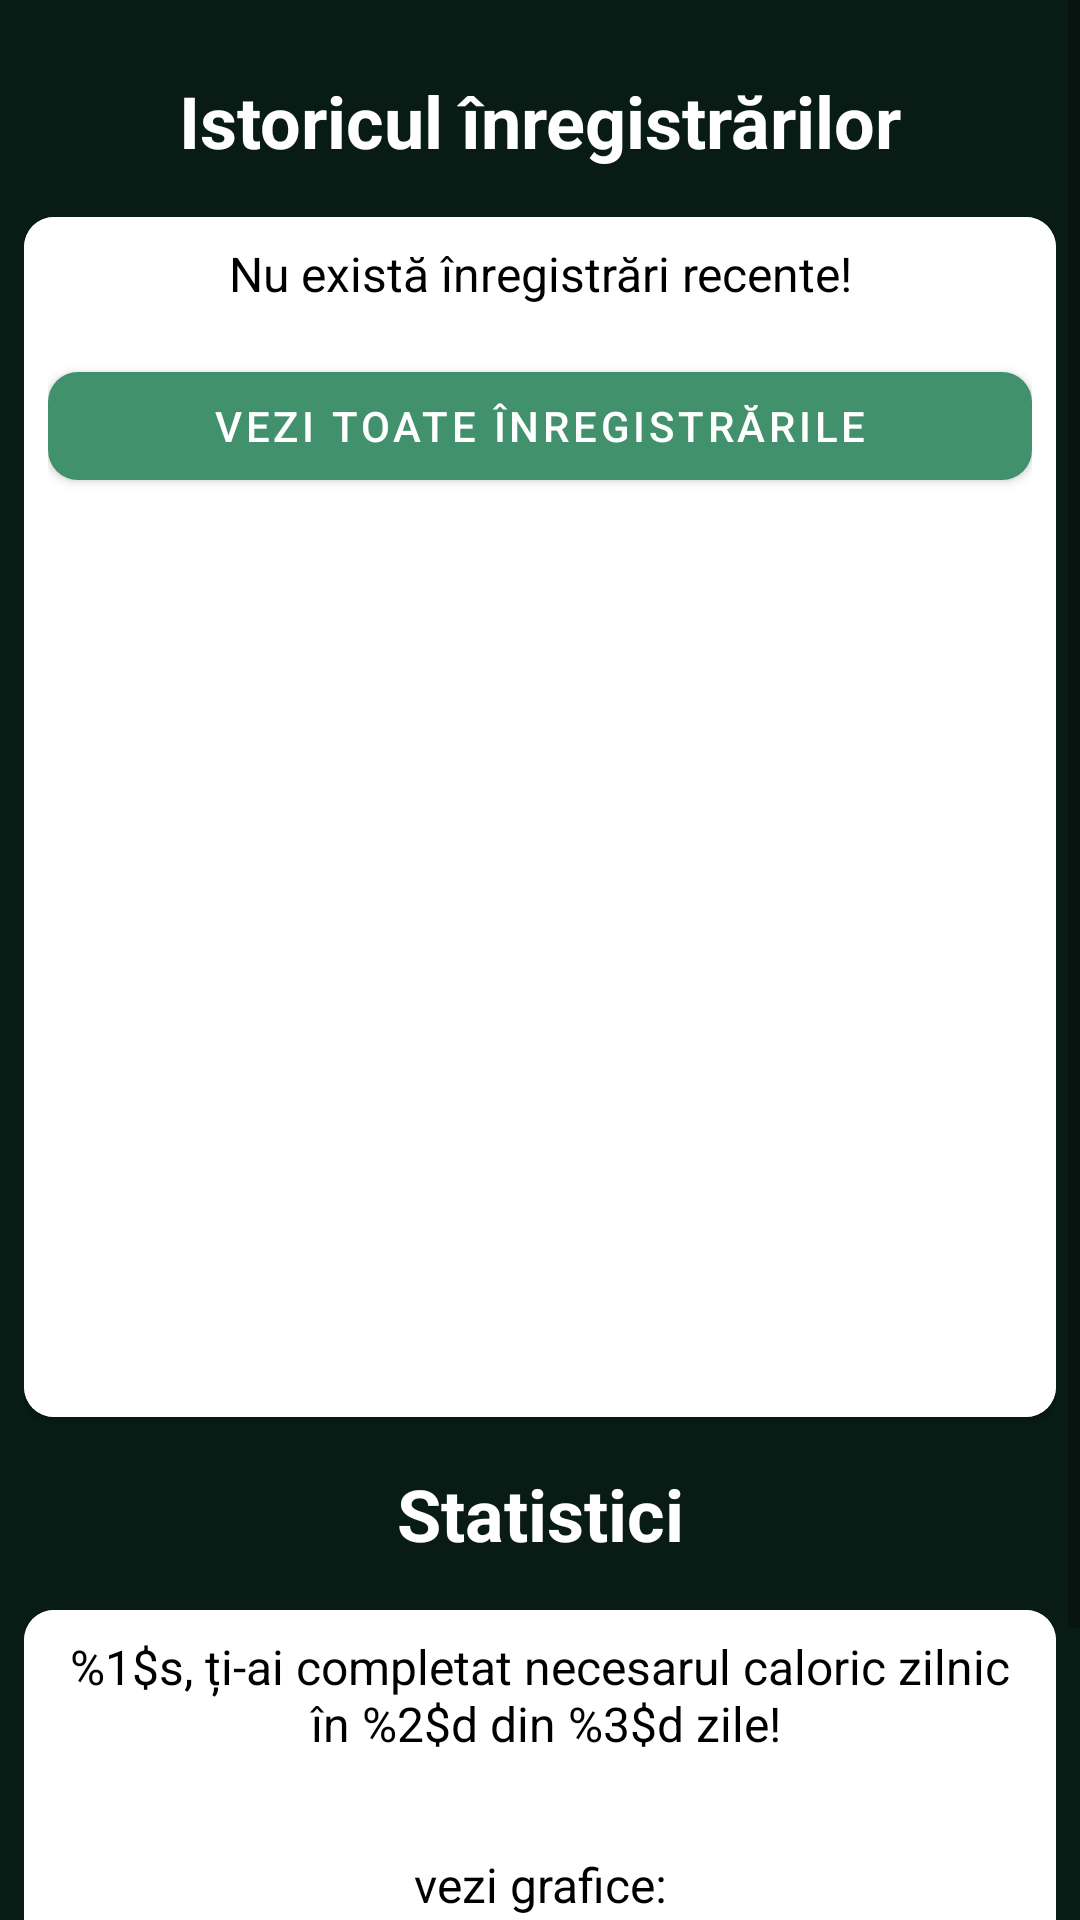

The Android layout XML behind this screen, and the referenced resources:
<!-- AndroidManifest.xml: application theme Theme.Healthy -->
<!-- res/layout/fragment_statistics.xml -->
<?xml version="1.0" encoding="utf-8"?>
<FrameLayout xmlns:android="http://schemas.android.com/apk/res/android"
    xmlns:tools="http://schemas.android.com/tools"
    android:layout_width="match_parent"
    android:layout_height="match_parent"
    xmlns:app="http://schemas.android.com/apk/res-auto"
    tools:context=".fragments.StatisticsFragment">

    <ScrollView
        android:layout_width="match_parent"
        android:layout_height="match_parent"
        android:isScrollContainer="false"
        tools:ignore="UselessParent">

        <LinearLayout
            android:layout_width="match_parent"
            android:layout_height="wrap_content"
            android:orientation="vertical"
            android:padding="8dp">

            <TextView
                android:id="@+id/statistics_history_title"
                android:layout_width="match_parent"
                android:layout_height="wrap_content"
                android:layout_marginVertical="16dp"
                android:text="@string/statistics_history_title"
                android:textAlignment="center"
                android:textColor="@color/white"
                android:textSize="24sp"
                android:textStyle="bold" />

            <androidx.cardview.widget.CardView
                android:id="@+id/history_card"
                android:layout_width="match_parent"
                android:layout_height="400dp"
                app:cardCornerRadius="10dp">

                <LinearLayout
                    android:layout_width="match_parent"
                    android:layout_height="match_parent"
                    android:background="@color/white"
                    android:orientation="vertical"
                    android:padding="8dp">

                    <TextView
                        android:id="@+id/statistics_record_card_title"
                        android:layout_width="match_parent"
                        android:layout_height="wrap_content"
                        android:text="@string/statistics_no_records_text"
                        android:textColor="@color/black"
                        android:textAlignment="center"
                        android:textSize="16sp"
                        android:layout_marginBottom="16dp"/>

                    <ListView
                        android:id="@+id/statistics_record_list"
                        android:layout_width="match_parent"
                        android:layout_height="wrap_content"/>

                    <com.google.android.material.button.MaterialButton
                        android:id="@+id/statistics_view_all_records"
                        android:layout_width="match_parent"
                        android:layout_height="wrap_content"
                        android:text="@string/statistics_view_records_btn_text"
                        app:cornerRadius="10dp"/>

                </LinearLayout>

            </androidx.cardview.widget.CardView>

            <TextView
                android:id="@+id/statistics_stats_title"
                android:layout_width="match_parent"
                android:layout_height="wrap_content"
                android:layout_marginVertical="16dp"
                android:text="@string/statistics_stats_title"
                android:textAlignment="center"
                android:textColor="@color/white"
                android:textSize="24sp"
                android:textStyle="bold" />

            <androidx.cardview.widget.CardView
                android:layout_width="match_parent"
                android:layout_height="wrap_content"
                app:cardCornerRadius="10dp">

                <LinearLayout
                    android:layout_width="match_parent"
                    android:layout_height="match_parent"
                    android:background="@color/white"
                    android:orientation="vertical"
                    android:padding="8dp">

                    <TextView
                        android:id="@+id/statistics_streak"
                        android:layout_width="match_parent"
                        android:layout_height="wrap_content"
                        android:text="@string/statistics_streak"
                        android:textAlignment="center"
                        android:textSize="16sp"
                        android:textColor="@color/black"
                        android:layout_marginBottom="16dp"/>

                    <TextView
                        android:id="@+id/statistics_view_charts"
                        android:layout_width="match_parent"
                        android:layout_height="wrap_content"
                        android:text="@string/statistics_view_charts"
                        android:textColor="@color/black"
                        android:textAlignment="center"
                        android:textSize="16sp"
                        android:layout_marginTop="16dp"
                        android:layout_marginBottom="4dp"/>

                    <ListView
                        android:layout_width="match_parent"
                        android:layout_height="wrap_content"/>

                    <com.google.android.material.button.MaterialButton
                        android:id="@+id/statistics_view_pie_chart"
                        android:layout_width="match_parent"
                        android:layout_height="wrap_content"
                        android:text="@string/statistics_pie_chart_btn_text"
                        app:cornerRadius="10dp"/>

                    <com.google.android.material.button.MaterialButton
                        android:id="@+id/statistics_view_line_chart"
                        android:layout_width="match_parent"
                        android:layout_height="wrap_content"
                        android:text="@string/statistics_line_chart_btn_text"
                        app:cornerRadius="10dp"/>

                </LinearLayout>

            </androidx.cardview.widget.CardView>

        </LinearLayout>

    </ScrollView>

</FrameLayout>
<!-- resources referenced by this layout -->
<resources>
  <color name="black">#FF000000</color>
  <color name="white">#FFFFFFFF</color>
  <string name="statistics_history_title">Istoricul înregistrărilor</string>
  <string name="statistics_line_chart_btn_text">evoluția greutății</string>
  <string name="statistics_no_records_text">Nu există înregistrări recente!</string>
  <string name="statistics_pie_chart_btn_text">calorii consumate sau arse zilnic</string>
  <string name="statistics_stats_title">Statistici</string>
  <string name="statistics_streak">%1$s, ți-ai completat necesarul caloric zilnic\n în %2$d din %3$d zile!</string>
  <string name="statistics_view_charts">vezi grafice:</string>
  <string name="statistics_view_records_btn_text">Vezi toate înregistrările</string>
  <style name="Theme.Healthy" parent="Theme.MaterialComponents.DayNight.NoActionBar">
          
          <item name="colorPrimary">#40916c</item>
          <item name="colorPrimaryVariant">@color/purple_700</item>
          <item name="colorOnPrimary">@color/white</item>
          
          <item name="colorSecondary">@color/white</item>
          <item name="colorSecondaryVariant">@color/white</item>
          <item name="colorOnSecondary">@color/white</item>
          
          <item name="android:statusBarColor" tools:targetApi="l">#081c15</item>
          
          <item name="android:windowBackground">#081c15</item>
      </style>
  <color name="purple_700">#FF3700B3</color>
</resources>
